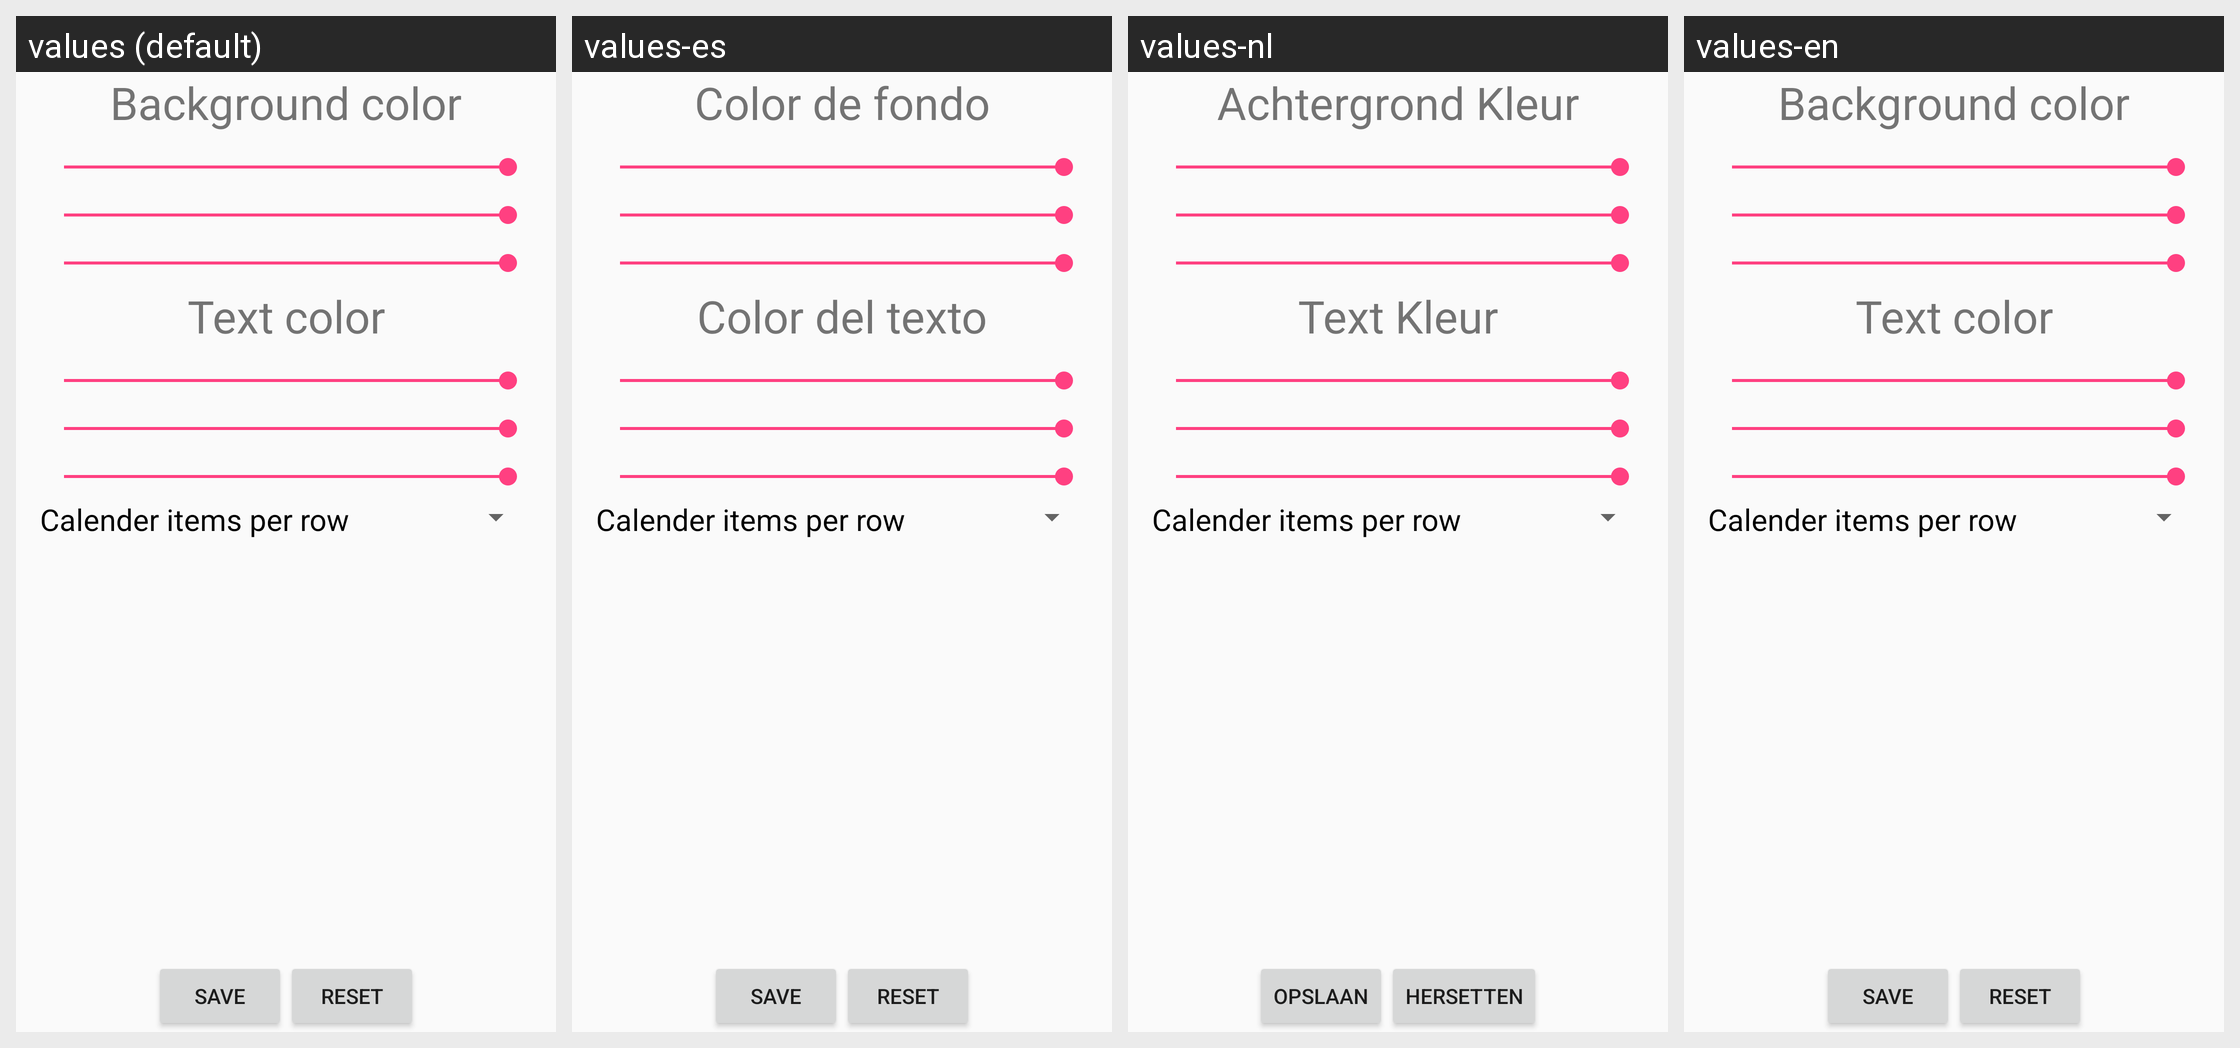

Locale-by-locale string values for the Android screen shown in this grid:
Android screen res/layout/fragment_settings.xml rendered under 4 locales, left to right: values (default), values-es, values-nl, values-en. Device: Nexus 5 (rendered at 1080×1920; each locale shown at half size, 540×960, under a caption strip naming it); theme AppTheme.
Strings drawn on this screen, with the default value and each locale's value (text and hints the layout hard-codes, and strings that could not be matched under every locale, appear in the picture but are not listed):

color_de_fondo
  values: Background color
  values-es: Color de fondo
  values-nl: Achtergrond Kleur
  values-en: Background color

color_del_texto
  values: Text color
  values-es: Color del texto
  values-nl: Text Kleur
  values-en: Text color

calender_row_span
  values: Calender items per row
  values-es: Calender items per row  [not translated; the default value is used]
  values-nl: Calender items per row  [not translated; the default value is used]
  values-en: Calender items per row

save
  values: Save
  values-es: Save
  values-nl: Opslaan
  values-en: Save

reset
  values: Reset
  values-es: Reset
  values-nl: Hersetten
  values-en: Reset
